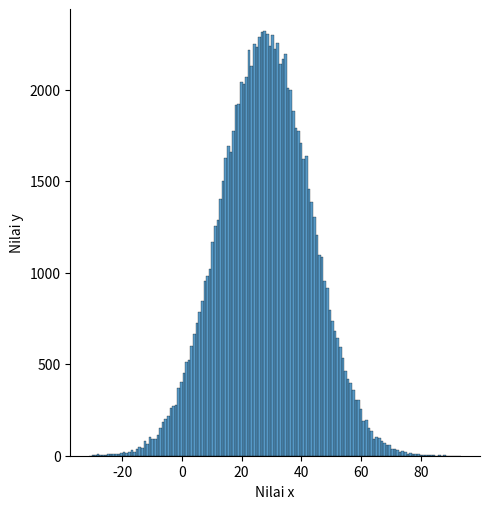

This figure's Python source:
import seaborn as sns
import numpy as np
import matplotlib.pyplot as plt

mu =28
sigma = 15
samples = 100_000

x = np.random.normal(mu,sigma,samples)
ax = sns.displot(x)
ax.set(xlabel="Nilai x",ylabel="Nilai y")
plt.show()
